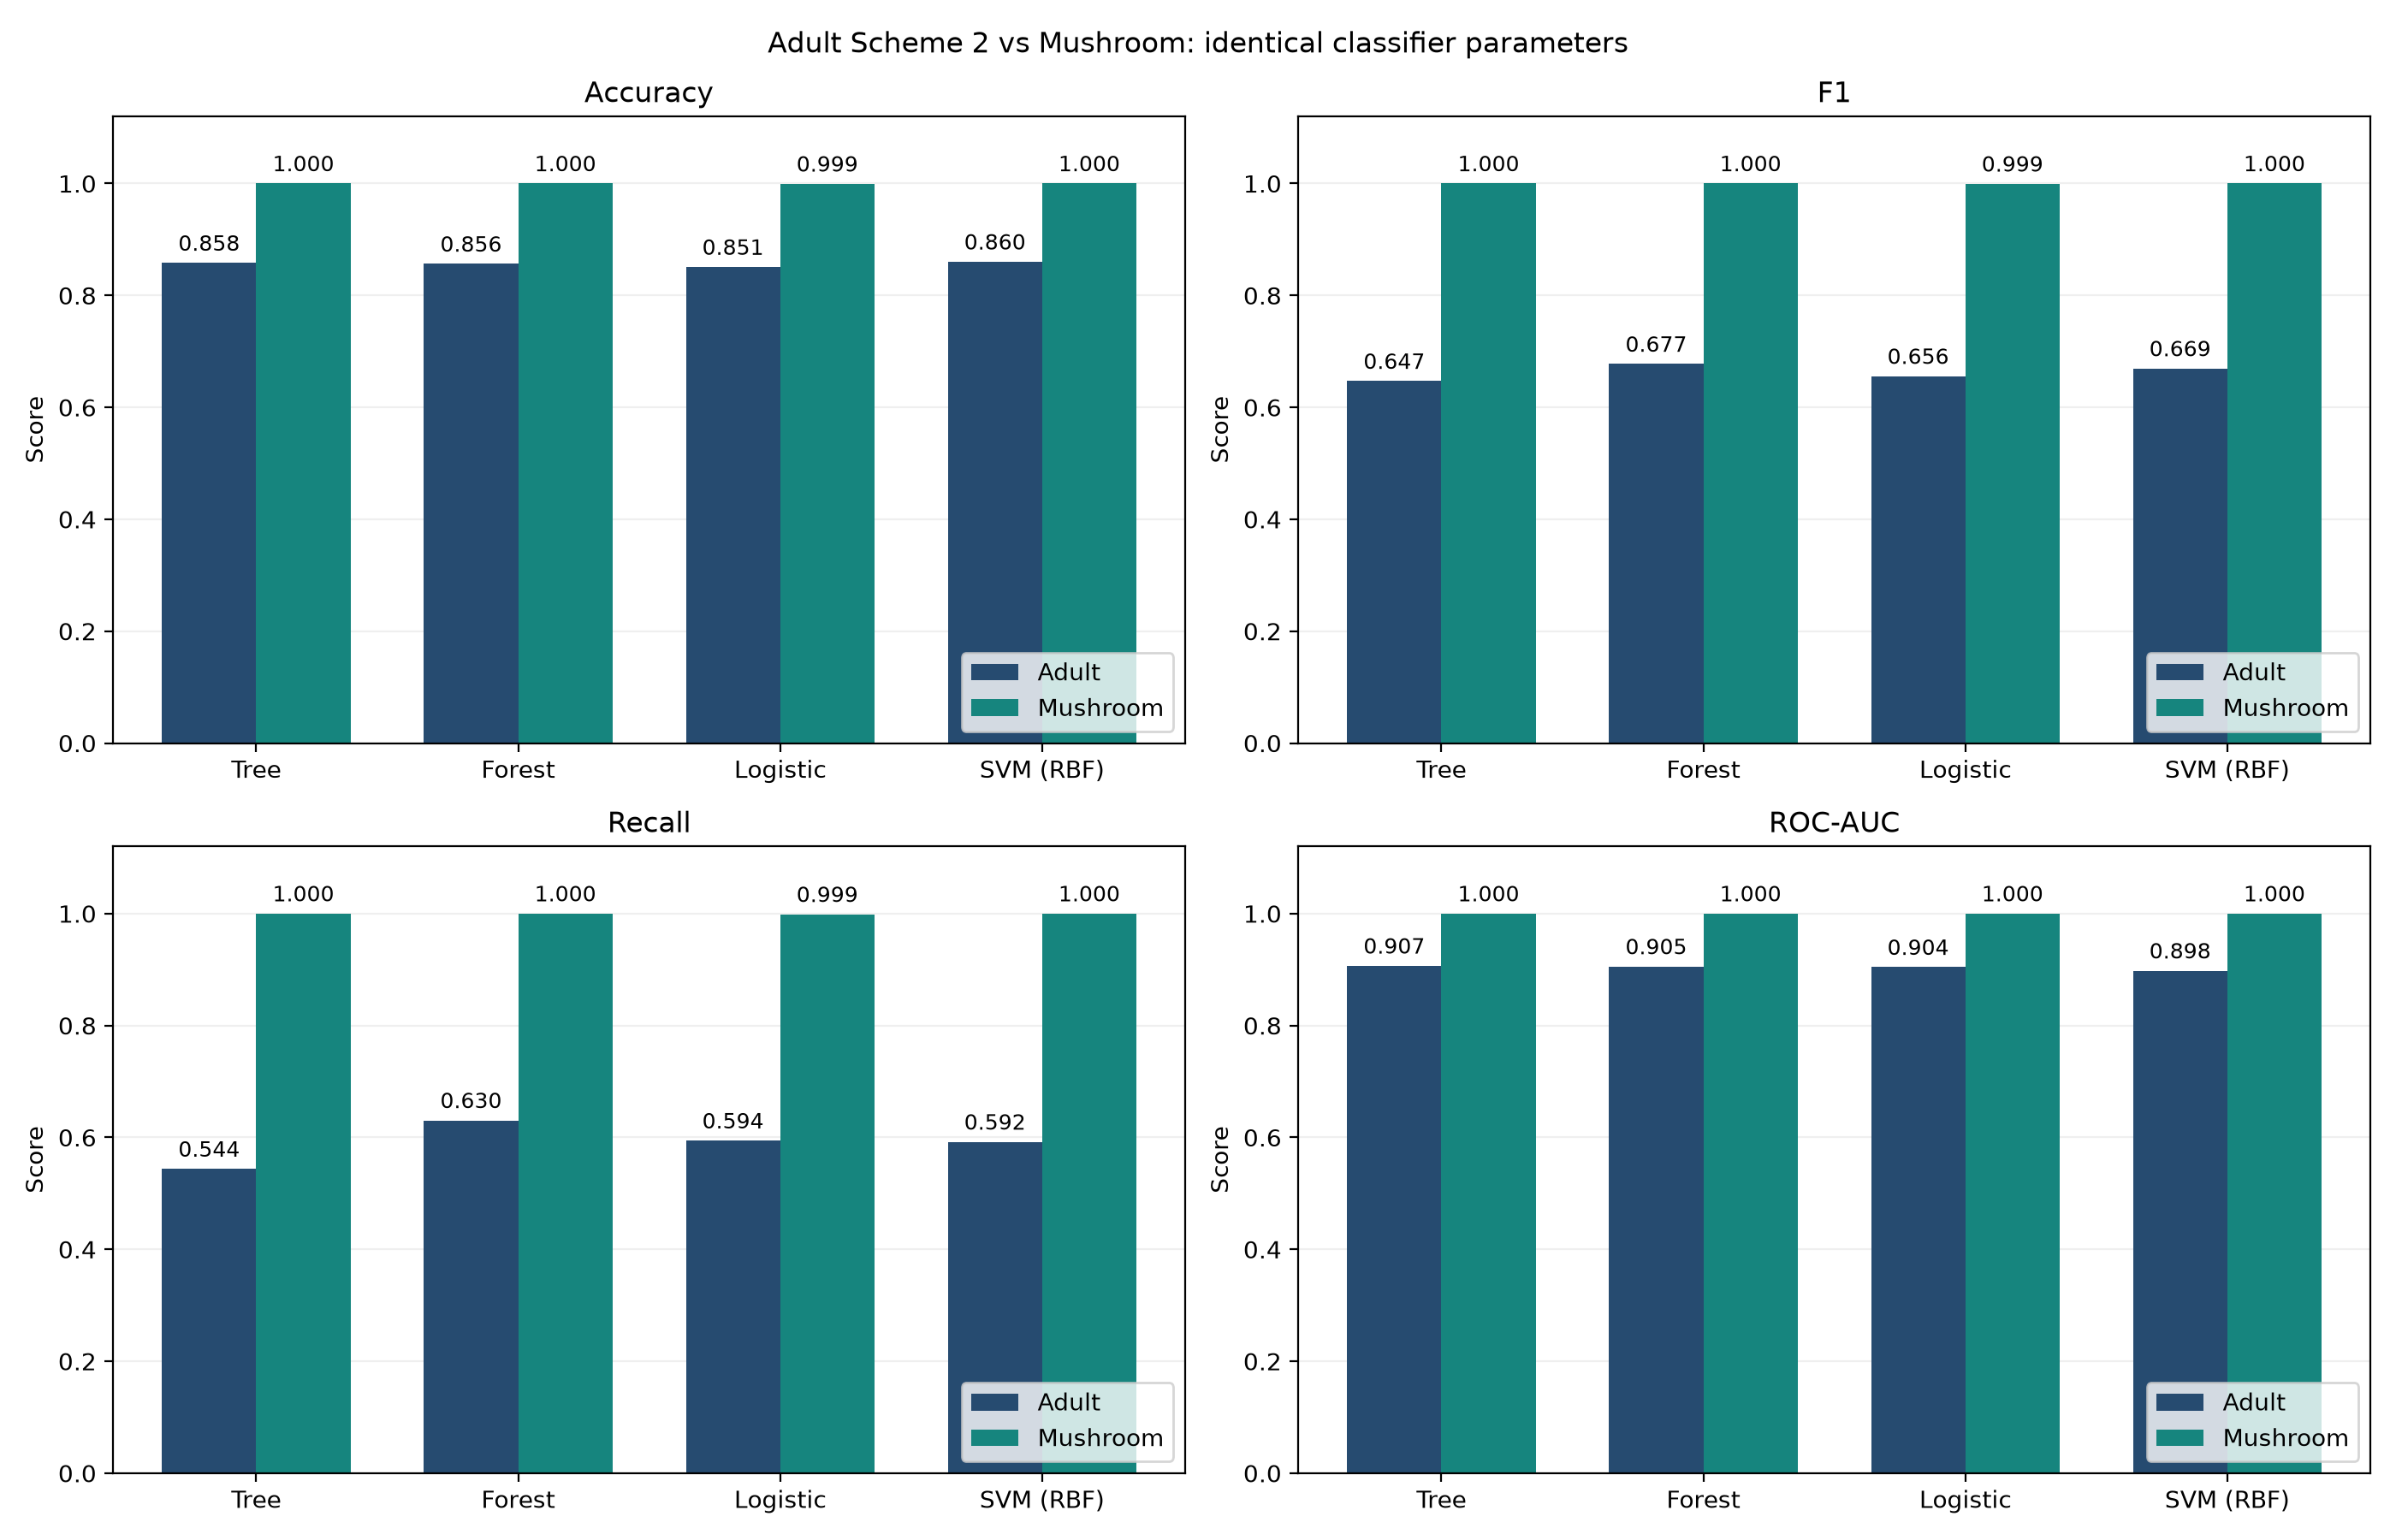

The file beside this chart, header and first rows:
Dataset, Preprocessing, Model, CV folds, CV Accuracy (mean), Accuracy, Precision, Recall, F1, ROC-AUC, Kappa, Train rows, Test rows, Source
Adult, Scheme 2, Decision Tree, 10, 0.8549, 0.8579, 0.7984, 0.5436, 0.6468, 0.9066, 0.5619, 39073, 9769, G:\GPTLEARNING\adult project\outputs\mod…
Adult, Scheme 2, Random Forest, 10, 0.8516, 0.8563, 0.7319, 0.6305, 0.6774, 0.9054, 0.5856, 39073, 9769, G:\GPTLEARNING\adult project\outputs\mod…
Adult, Scheme 2, Logistic Regression, 10, 0.8509, 0.8507, 0.7314, 0.5941, 0.6557, 0.9042, 0.5616, 39073, 9769, G:\GPTLEARNING\adult project\outputs\mod…
Adult, Scheme 2, SVM, 10, 0.8558, 0.8601, 0.7702, 0.592, 0.6694, 0.8978, 0.5826, 39073, 9769, G:\GPTLEARNING\adult project\outputs\mod…
Mushroom, Original missing category, Decision Tree, 10, 0.9997, 1.0, 1.0, 1.0, 1.0, 1.0, 1.0, 6499, 1625, G:\GPTLEARNING\Data mining project\mushr…
Mushroom, Original missing category, Random Forest, 10, 1.0, 1.0, 1.0, 1.0, 1.0, 1.0, 1.0, 6499, 1625, G:\GPTLEARNING\Data mining project\mushr…
Mushroom, Original missing category, Logistic Regression, 10, 0.9994, 0.9994, 1.0, 0.9987, 0.9994, 1.0, 0.9988, 6499, 1625, G:\GPTLEARNING\Data mining project\mushr…
Mushroom, Original missing category, SVM, 10, 0.9994, 1.0, 1.0, 1.0, 1.0, 1.0, 1.0, 6499, 1625, G:\GPTLEARNING\Data mining project\mushr…
